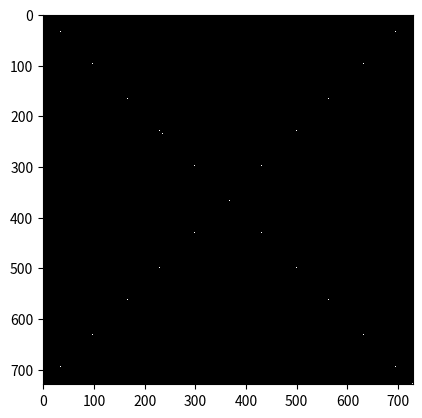

Generate this figure with matplotlib:
import numpy as np
import matplotlib.pyplot as plt
import matplotlib as mpl
 # class Fractal():
 	# def __init__(self):
 		# self.Matrix=np.matrix([1])


M=np.matrix([1])
for t in range(6):
	n=len(M)
	Z= np.zeros((n,n))
	MZ1=np.concatenate((M, Z, M), axis=1)
	MZ2=np.concatenate((Z, M, Z), axis=1)
	M=np.concatenate((MZ1, MZ2, MZ1), axis=0)

cmap= mpl.colors.ListedColormap(['black', 'white'])
bounds=[-.5,.5,1.5]
norm=mpl.colors.BoundaryNorm(bounds, cmap.N)
img=plt.imshow(M, cmap=cmap, norm=norm)
plt.show()